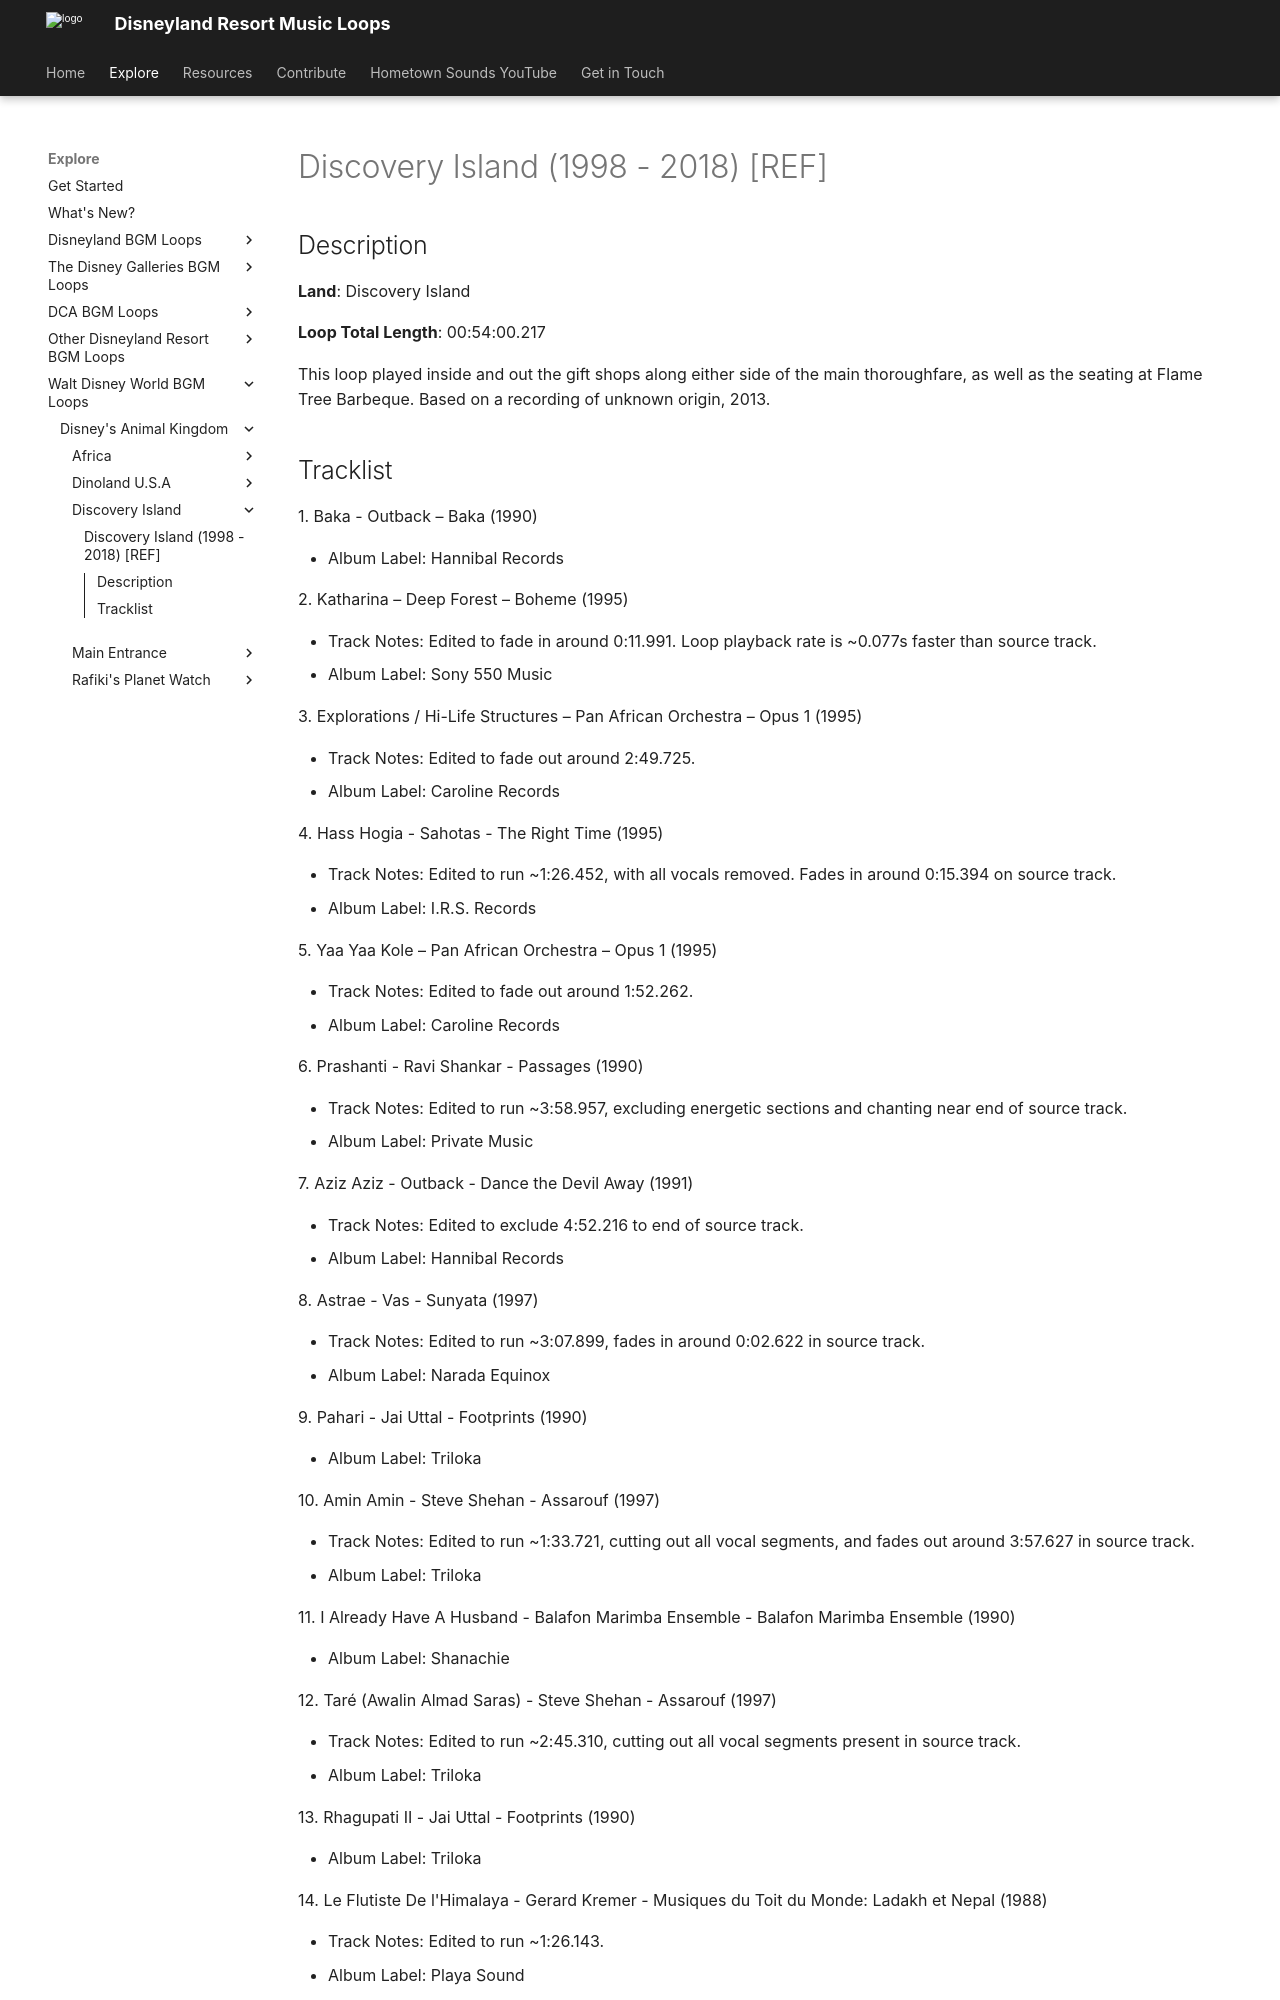

repository: SSrustworthy/DLRML-docs · page: explore/WDW/Disney's Animal Kingdom/Discovery Island/Discovery Island (1998 - 2018) [REF]/index.html · generator: mkdocs

# Discovery Island (1998 - 2018) [REF]

## Description

**Land**: Discovery Island

**Loop Total Length**: 00:54:00.217

This loop played inside and out the gift shops along either side of the main thoroughfare, as well as the seating at Flame Tree Barbeque. Based on a recording of unknown origin, 2013.
